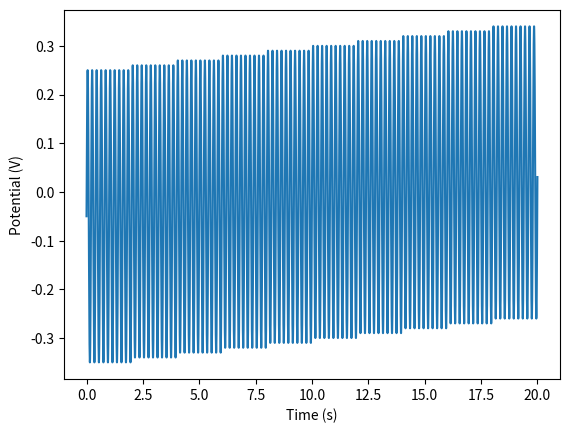

Here is the Python script that generated this plot:
import numpy as np
import matplotlib.pyplot as plt
import math
freq=5
range=100e-3
step=10e-3
num_oscillations=10
start_potential=-50e-3
num_steps=range/step
num_cycles=(num_steps*num_oscillations)
end_time=num_cycles/freq
interval=0.001
len_t=end_time/interval
p_per_step=len_t/num_steps
stepped=start_potential+(step*np.floor_divide(np.arange(0, len_t, 1), p_per_step))
amp=0.3
t=np.arange(0, end_time, interval)

sinusoid=amp*np.sin(freq*2*math.pi*t)
stepped_potential=np.add(stepped, sinusoid)
plt.plot(t, stepped_potential)
plt.xlabel("Time (s)")
plt.ylabel("Potential (V)")
plt.show()